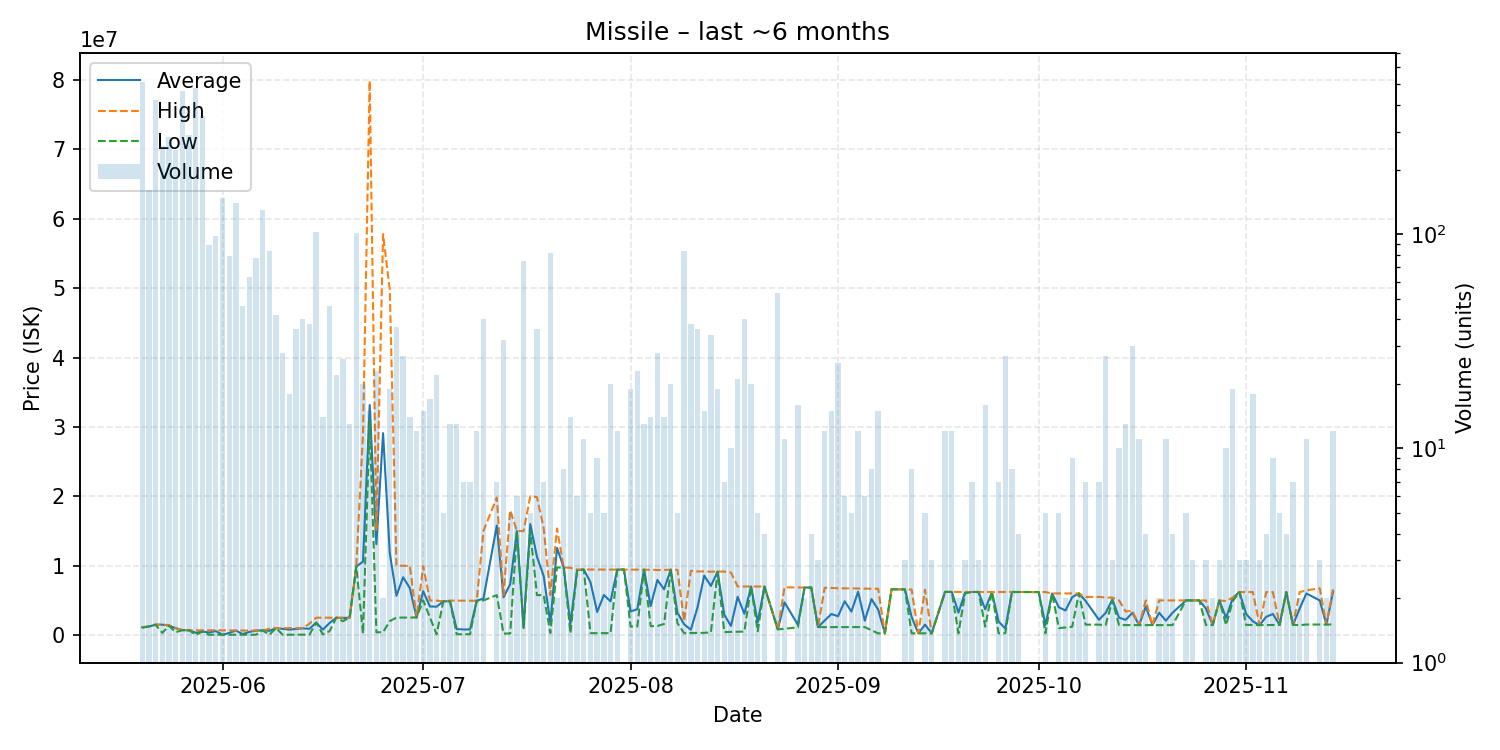

The data file committed next to this chart (first rows):
date, average, highest, lowest, order_count, volume
2025-05-20, 1133000, 1136000, 1050000, 48, 513
2025-05-21, 1230000, 1230000, 1230000, 32, 160
2025-05-22, 1494000, 1498000, 1494000, 50, 422
2025-05-23, 1496000, 1497000, 312000, 46, 258
2025-05-24, 1350000, 1441000, 1331000, 65, 284
2025-05-25, 997900, 998900, 400000, 51, 246
2025-05-26, 699400, 700000, 698100, 71, 465
2025-05-27, 696000, 699000, 688900, 55, 291
2025-05-28, 330000, 688800, 25400, 69, 479
2025-05-29, 497700, 679000, 497000, 52, 357
2025-05-30, 368943, 690000, 40085, 28, 89
2025-05-31, 570409, 690000, 41000, 18, 98
2025-06-01, 43100, 677000, 41060, 25, 147
2025-06-02, 302356, 673500, 43200, 17, 79
2025-06-03, 651800, 652000, 43250, 16, 140
2025-06-04, 136248, 652000, 43310, 12, 46
2025-06-05, 449524, 652000, 45000, 13, 63
2025-06-06, 629721, 650000, 45000, 19, 77
2025-06-07, 677000, 677000, 677000, 19, 130
2025-06-08, 604951, 888000, 45110, 15, 83
2025-06-09, 996857, 1000000, 995000, 11, 42
2025-06-10, 891930, 993500, 45250, 10, 28
2025-06-11, 784214, 993900, 50310, 6, 18
2025-06-12, 883011, 993900, 50350, 9, 36
2025-06-13, 968500, 994000, 60510, 13, 40
2025-06-14, 896640, 1649500, 60520, 11, 38
2025-06-15, 1800000, 2500000, 1799000, 13, 102
2025-06-16, 785714, 2500000, 100000, 4, 14
2025-06-17, 1737020, 2500000, 550350, 11, 46
2025-06-18, 2499909, 2500000, 2499000, 5, 22
2025-06-19, 2461538, 2500000, 2000000, 7, 26
2025-06-20, 2500000, 2500000, 2500000, 6, 13
2025-06-21, 9888000, 9980000, 9887000, 12, 101
2025-06-22, 10577650, 29000000, 201000, 5, 20
2025-06-23, 33154000, 79900000, 30950000, 6, 15
2025-06-24, 13095778, 15000000, 404300, 3, 23
2025-06-25, 29097900, 57790000, 405800, 2, 2
2025-06-26, 11813684, 49760000, 2010000, 5, 19
2025-06-27, 5671135, 9998000, 2511000, 7, 37
2025-06-28, 8327370, 9988000, 2518000, 11, 27
2025-06-29, 6771571, 9952000, 2530000, 7, 14
2025-06-30, 2535167, 2536000, 2535000, 2, 12
2025-07-01, 6316600, 9933000, 4999000, 8, 15
2025-07-02, 4125176, 4984000, 2544000, 9, 17
2025-07-03, 4085555, 4971000, 100400, 7, 22
2025-07-04, 4852000, 4852000, 4852000, 1, 5
2025-07-05, 4890385, 4970000, 4855000, 7, 13
2025-07-06, 862162, 4970000, 115300, 5, 13
2025-07-07, 806571, 4956000, 115000, 3, 7
2025-07-08, 807143, 4949000, 117200, 3, 7
2025-07-09, 4945667, 4950000, 4945000, 3, 12
2025-07-10, 5253188, 15000000, 5000000, 7, 40
2025-07-12, 15791429, 19810000, 5750000, 4, 7
2025-07-13, 5439900, 5750000, 216700, 6, 32
2025-07-14, 7329040, 17985000, 225300, 4, 5
2025-07-15, 14990000, 14990000, 14990000, 1, 6
2025-07-16, 1186400, 14980000, 1000000, 2, 75
2025-07-17, 15988000, 20000000, 14980000, 3, 5
2025-07-18, 11286972, 19880000, 5751000, 12, 36
2025-07-19, 8519857, 15440000, 5752000, 5, 7
... 110 more rows
